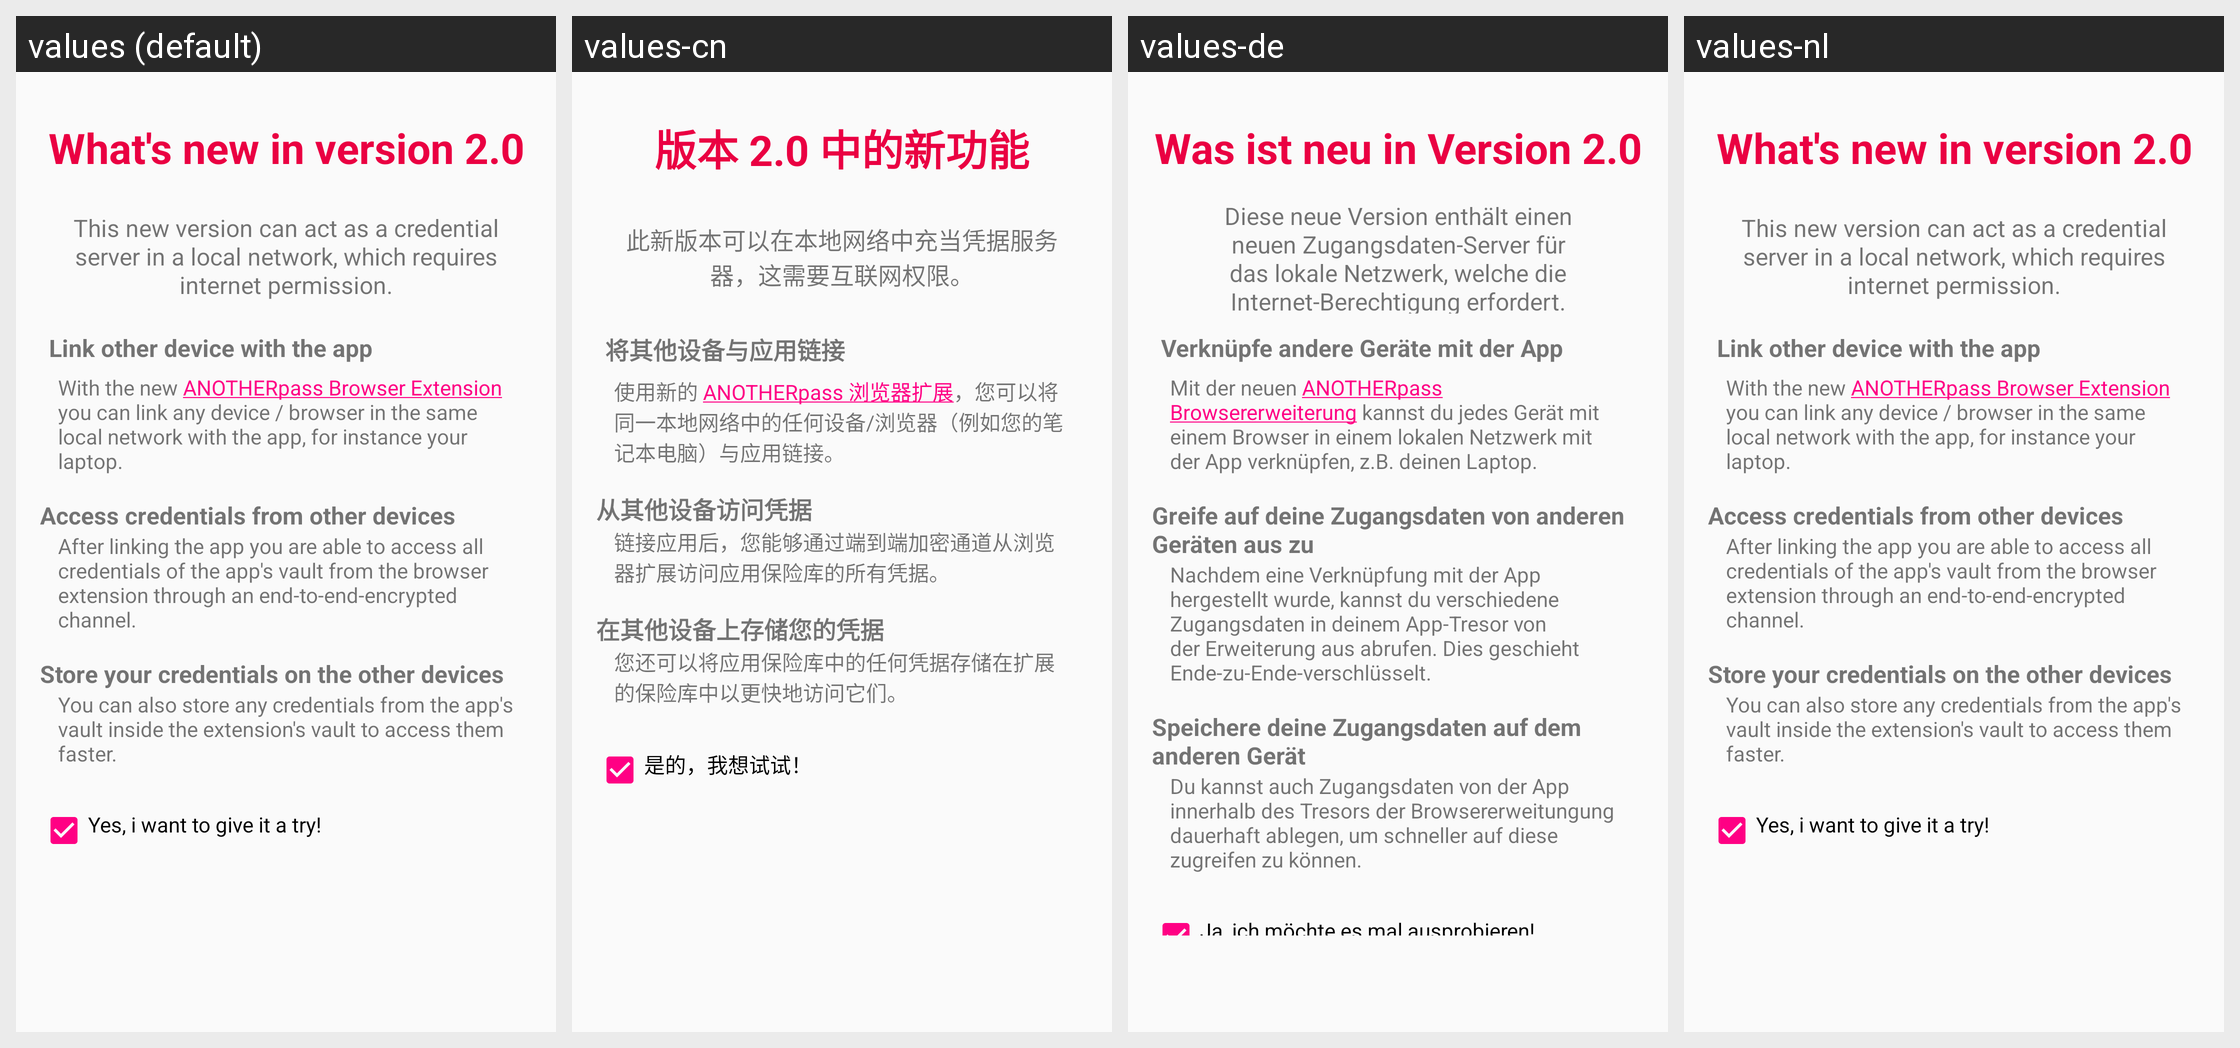

This grid shows one Android layout under several languages. Give, for every string resource on the screen, its name, the default text and each shown locale's text.
Android screen res/layout/fragment_whats_new_in_2_0.xml rendered under 4 locales, left to right: values (default), values-cn, values-de, values-nl. Device: Nexus 5 (rendered at 1080×1920; each locale shown at half size, 540×960, under a caption strip naming it); theme Theme.YetAnotherPasswordManager.
Strings drawn on this screen, with the default value and each locale's value (text and hints the layout hard-codes, and strings that could not be matched under every locale, appear in the picture but are not listed):

whats_new_in_2_0
  values: What's new in version 2.0
  values-cn: 版本 2.0 中的新功能
  values-de: Was ist neu in Version 2.0
  values-nl: What's new in version 2.0

whats_new_subtext_2_0
  values: This new version can act as a credential server in a local network, which requires internet permission.
  values-cn: 此新版本可以在本地网络中充当凭据服务器，这需要互联网权限。
  values-de: Diese neue Version enthält einen neuen Zugangsdaten-Server für das lokale Netzwerk, welche die Internet-Berechtigung erfordert.
  values-nl: This new version can act as a credential server in a local network, which requires internet permission.

whats_new_in_2_0_bullet_1_head
  values: Link other device with the app
  values-cn: 将其他设备与应用链接
  values-de: Verknüpfe andere Geräte mit der App
  values-nl: Link other device with the app

whats_new_in_2_0_bullet_1_text
  values: With the new ANOTHERpass Browser Extension you can link any device / browser in the same local network with the app, for instance your laptop.
  values-cn: 使用新的 ANOTHERpass 浏览器扩展，您可以将同一本地网络中的任何设备/浏览器（例如您的笔记本电脑）与应用链接。
  values-de: Mit der neuen ANOTHERpass Browsererweiterung kannst du jedes Gerät mit einem Browser in einem lokalen Netzwerk mit der App verknüpfen, z.B. deinen Laptop.
  values-nl: With the new ANOTHERpass Browser Extension you can link any device / browser in the same local network with the app, for instance your laptop.

whats_new_in_2_0_bullet_2_head
  values: Access credentials from other devices
  values-cn: 从其他设备访问凭据
  values-de: Greife auf deine Zugangsdaten von anderen Geräten aus zu
  values-nl: Access credentials from other devices

whats_new_in_2_0_bullet_2_text
  values: After linking the app you are able to access all credentials of the app's vault from the browser extension through an end-to-end-encrypted channel.
  values-cn: 链接应用后，您能够通过端到端加密通道从浏览器扩展访问应用保险库的所有凭据。
  values-de: Nachdem eine Verknüpfung mit der App hergestellt wurde, kannst du verschiedene Zugangsdaten in deinem App-Tresor von der Erweiterung aus abrufen. Dies geschieht Ende-zu-Ende-verschlüsselt.
  values-nl: After linking the app you are able to access all credentials of the app's vault from the browser extension through an end-to-end-encrypted channel.

whats_new_in_2_0_bullet_3_head
  values: Store your credentials on the other devices
  values-cn: 在其他设备上存储您的凭据
  values-de: Speichere deine Zugangsdaten auf dem anderen Gerät
  values-nl: Store your credentials on the other devices

whats_new_in_2_0_bullet_3_text
  values: You can also store any credentials from the app's vault inside the extension's vault to access them faster.
  values-cn: 您还可以将应用保险库中的任何凭据存储在扩展的保险库中以更快地访问它们。
  values-de: Du kannst auch Zugangsdaten von der App innerhalb des Tresors der Browsererweitungung dauerhaft ablegen, um schneller auf diese zugreifen zu können.
  values-nl: You can also store any credentials from the app's vault inside the extension's vault to access them faster.

whats_new_in_2_0_enable_server
  values: Yes, i want to give it a try!
  values-cn: 是的，我想试试！
  values-de: Ja, ich möchte es mal ausprobieren!
  values-nl: Yes, i want to give it a try!
